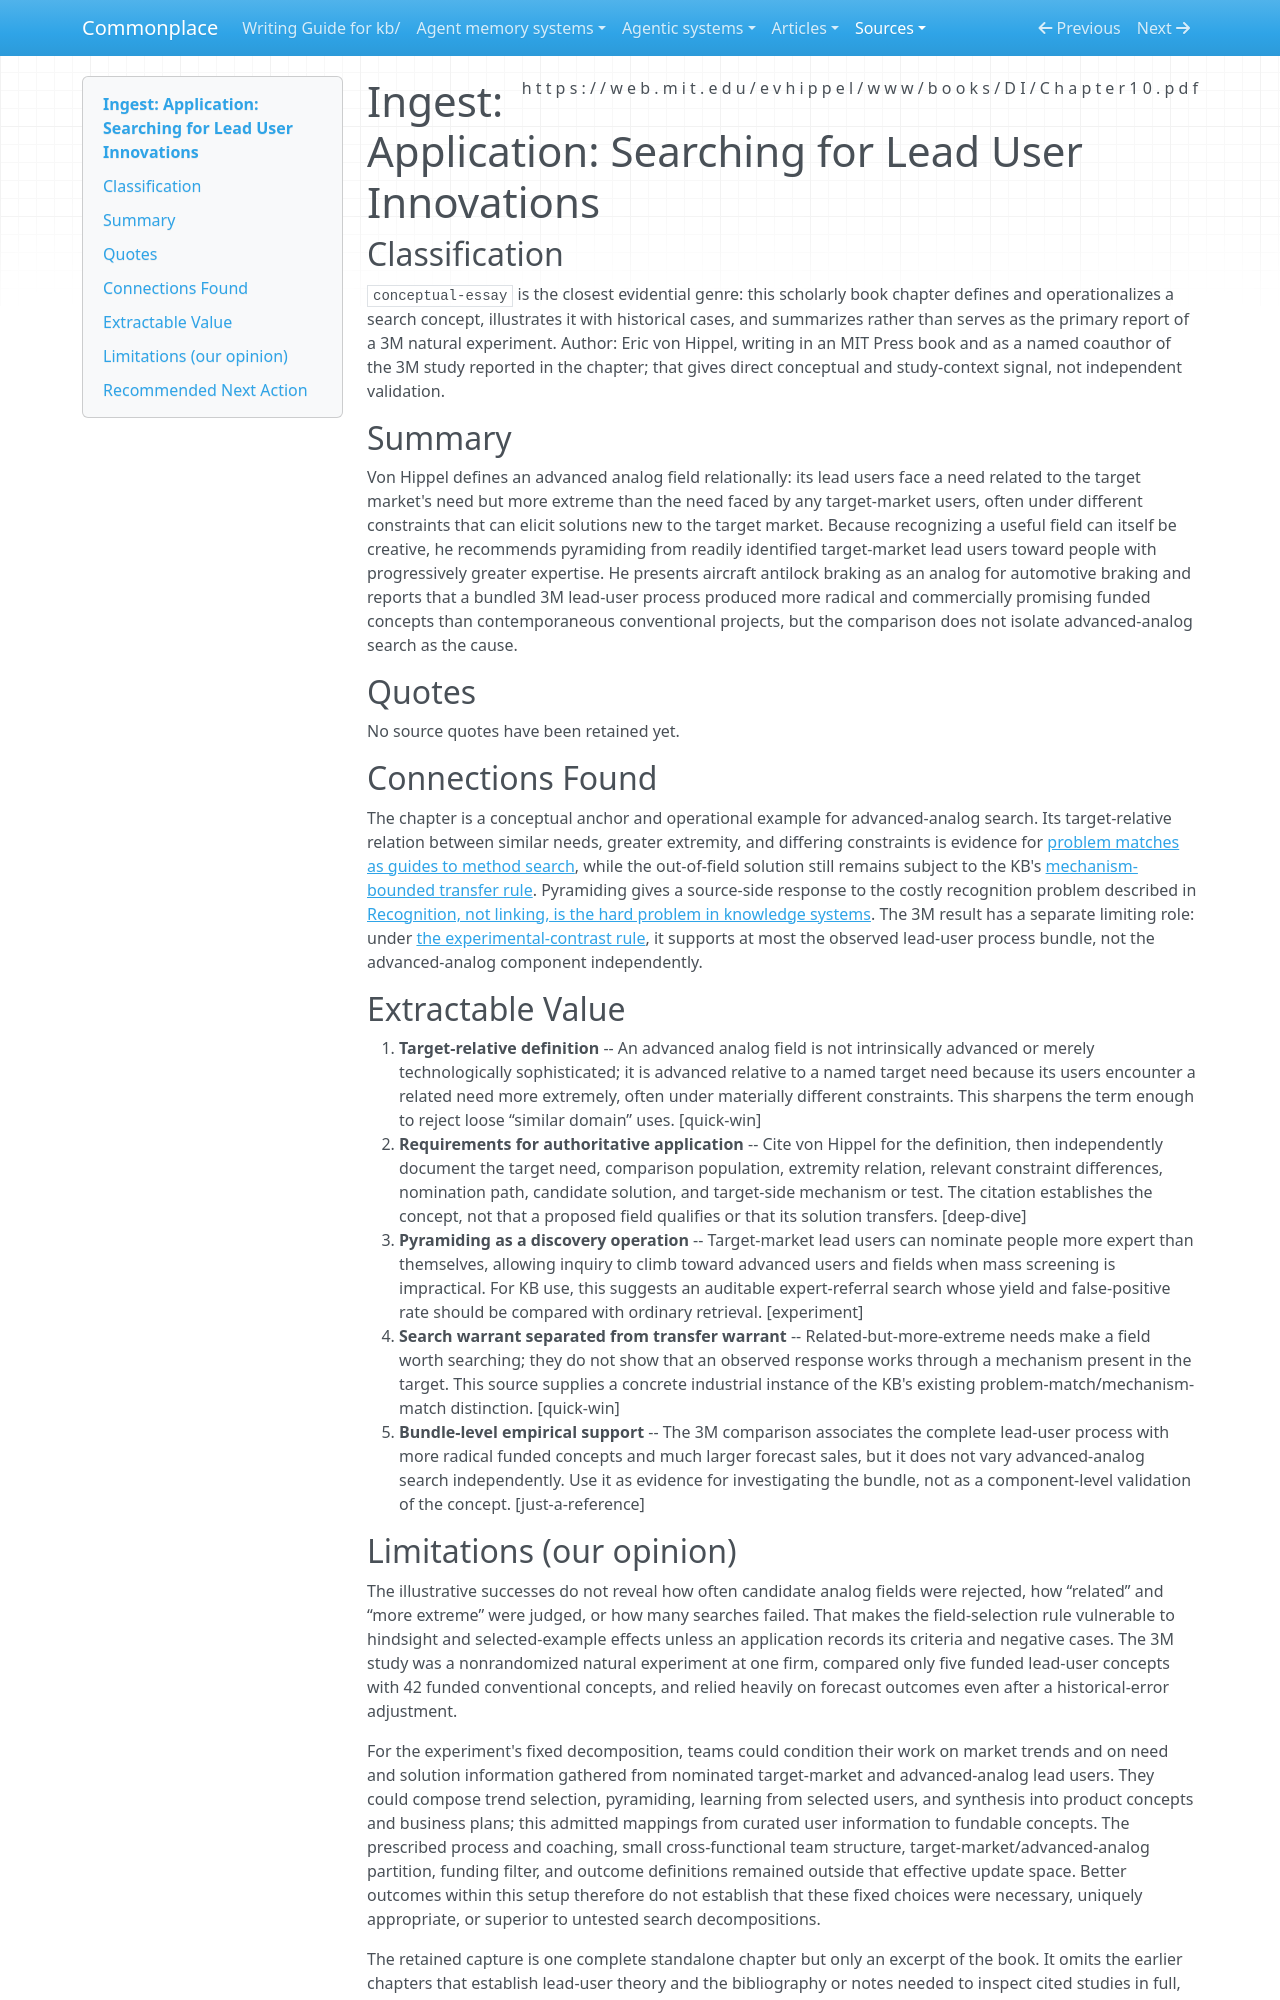

repository: zby/commonplace · page: sources/von-hippel-searching-for-lead-user-innovations.ingest/index.html · generator: mkdocs

---
description: "Von Hippel defines advanced analog fields as domains with related but more extreme needs and presents a search method plus bounded 3M evidence."
source: https://web.mit.edu/evhippel/www/books/DI/Chapter10.pdf
captured: "2026-08-29"
capture: pdftotext
capture_scope: excerpt
genre: conceptual-essay
snapshot_sha256: 0b64114283705ab160e92846fc5d792afa40c16e309ae46cfac43e037aa282ab
ingested: "2026-08-29"
occasion: "What does von Hippel mean by an ‘advanced analog field,’ and what would authoritative use of the concept require?"
type: types/ingest-report.md
domains: [innovation-search, lead-users, analogical-transfer]
---

# Ingest: Application: Searching for Lead User Innovations

## Classification

`conceptual-essay` is the closest evidential genre: this scholarly book chapter defines and operationalizes a search concept, illustrates it with historical cases, and summarizes rather than serves as the primary report of a 3M natural experiment. Author: Eric von Hippel, writing in an MIT Press book and as a named coauthor of the 3M study reported in the chapter; that gives direct conceptual and study-context signal, not independent validation.

## Summary

Von Hippel defines an advanced analog field relationally: its lead users face a need related to the target market's need but more extreme than the need faced by any target-market users, often under different constraints that can elicit solutions new to the target market. Because recognizing a useful field can itself be creative, he recommends pyramiding from readily identified target-market lead users toward people with progressively greater expertise. He presents aircraft antilock braking as an analog for automotive braking and reports that a bundled 3M lead-user process produced more radical and commercially promising funded concepts than contemporaneous conventional projects, but the comparison does not isolate advanced-analog search as the cause.

## Quotes

No source quotes have been retained yet.

## Connections Found

The chapter is a conceptual anchor and operational example for advanced-analog search. Its target-relative relation between similar needs, greater extremity, and differing constraints is evidence for [problem matches as guides to method search](../theory/problem-matches-guide-method-search-mechanism-matches-bound-transfer.md), while the out-of-field solution still remains subject to the KB's [mechanism-bounded transfer rule](../theory/borrowed-patterns-transfer-only-over-shared-mechanism.md). Pyramiding gives a source-side response to the costly recognition problem described in [Recognition, not linking, is the hard problem in knowledge systems](../theory/recognition-not-linking-is-the-hard-problem-in-knowledge-systems.md). The 3M result has a separate limiting role: under [the experimental-contrast rule](../theory/an-experiment-identifies-only-the-contrast-it-actually-runs.md), it supports at most the observed lead-user process bundle, not the advanced-analog component independently.

## Extractable Value

1. **Target-relative definition** -- An advanced analog field is not intrinsically advanced or merely technologically sophisticated; it is advanced relative to a named target need because its users encounter a related need more extremely, often under materially different constraints. This sharpens the term enough to reject loose “similar domain” uses. [quick-win]
2. **Requirements for authoritative application** -- Cite von Hippel for the definition, then independently document the target need, comparison population, extremity relation, relevant constraint differences, nomination path, candidate solution, and target-side mechanism or test. The citation establishes the concept, not that a proposed field qualifies or that its solution transfers. [deep-dive]
3. **Pyramiding as a discovery operation** -- Target-market lead users can nominate people more expert than themselves, allowing inquiry to climb toward advanced users and fields when mass screening is impractical. For KB use, this suggests an auditable expert-referral search whose yield and false-positive rate should be compared with ordinary retrieval. [experiment]
4. **Search warrant separated from transfer warrant** -- Related-but-more-extreme needs make a field worth searching; they do not show that an observed response works through a mechanism present in the target. This source supplies a concrete industrial instance of the KB's existing problem-match/mechanism-match distinction. [quick-win]
5. **Bundle-level empirical support** -- The 3M comparison associates the complete lead-user process with more radical funded concepts and much larger forecast sales, but it does not vary advanced-analog search independently. Use it as evidence for investigating the bundle, not as a component-level validation of the concept. [just-a-reference]
